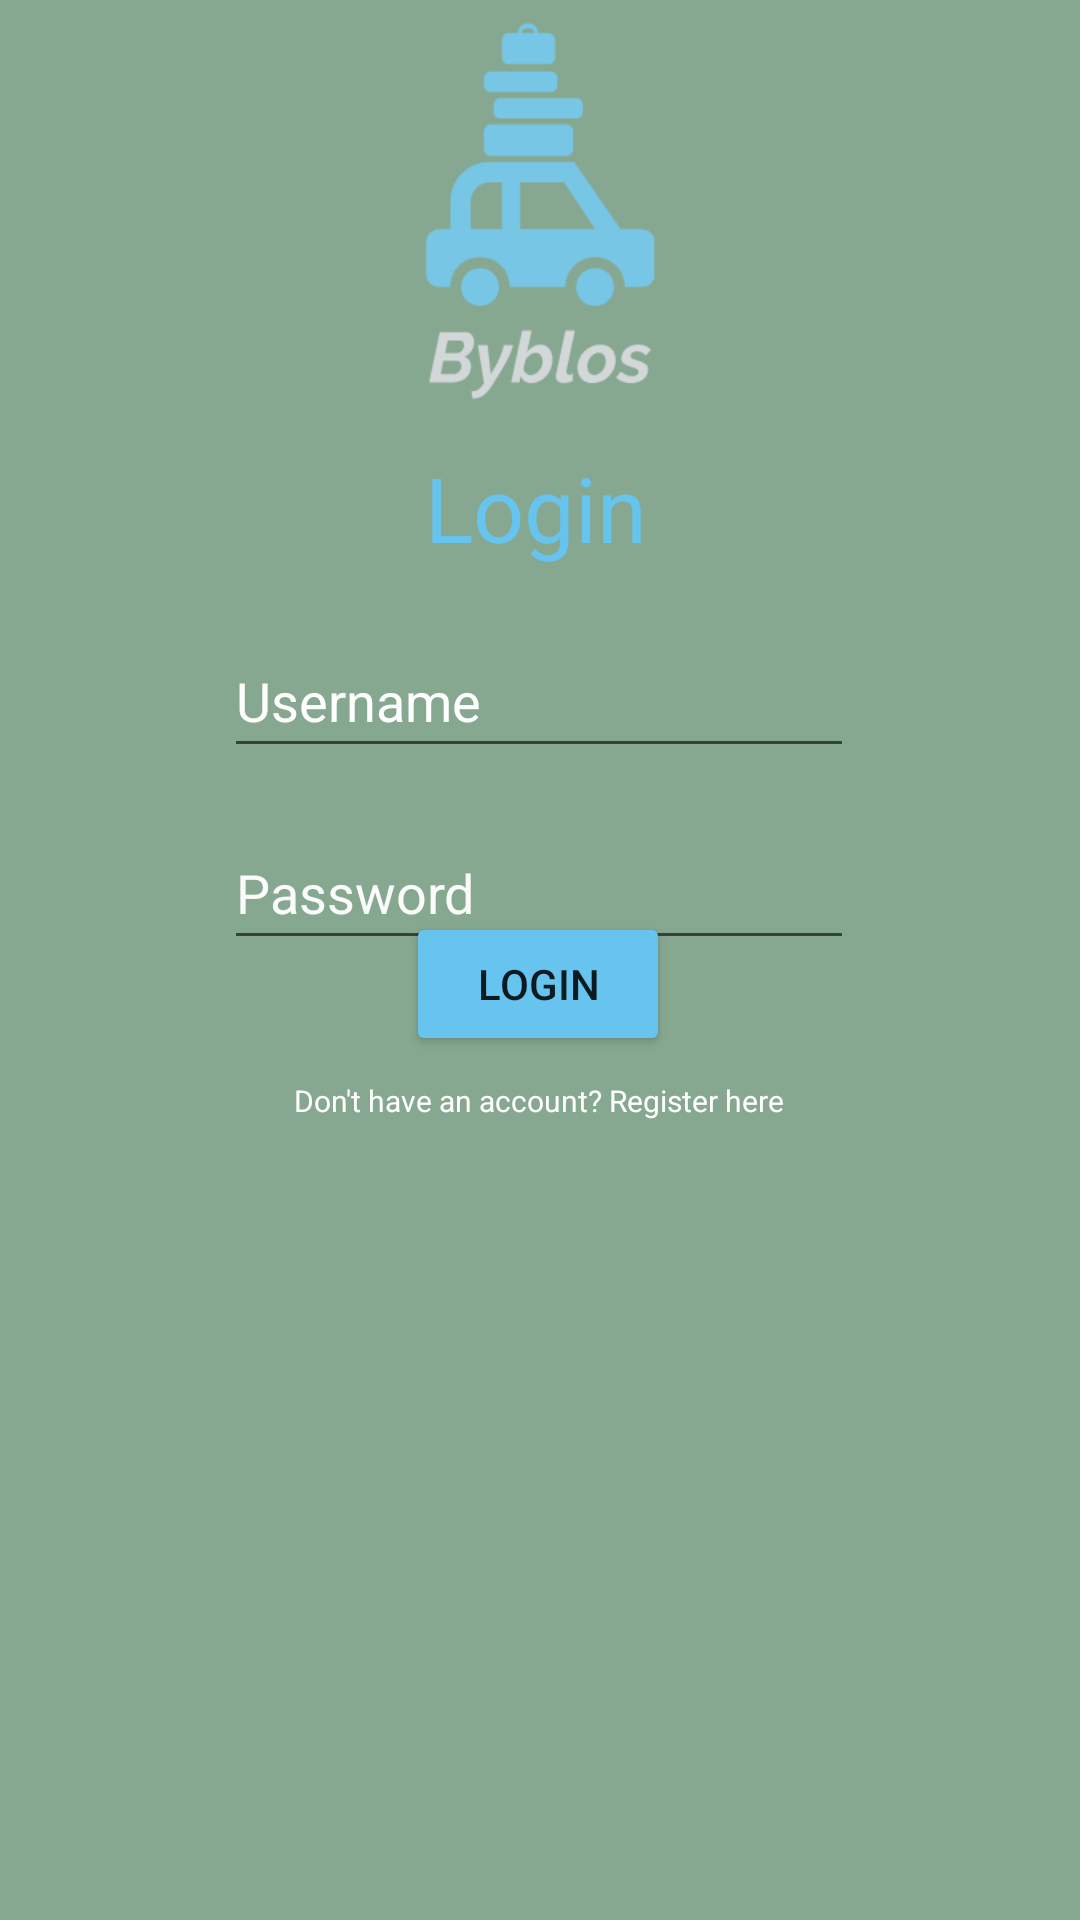

Android layout source for this screen:
<!-- AndroidManifest.xml: application theme Theme.Byblos -->
<!-- res/layout/activity_login.xml -->
<?xml version="1.0" encoding="utf-8"?>
<androidx.constraintlayout.widget.ConstraintLayout xmlns:android="http://schemas.android.com/apk/res/android"
    xmlns:app="http://schemas.android.com/apk/res-auto"
    xmlns:tools="http://schemas.android.com/tools"
    android:id="@+id/container"
    android:layout_width="match_parent"
    android:layout_height="match_parent"
    android:background="#86A891"
    android:paddingLeft="@dimen/activity_horizontal_margin"
    android:paddingTop="@dimen/activity_vertical_margin"
    android:paddingRight="@dimen/activity_horizontal_margin"
    android:paddingBottom="@dimen/activity_vertical_margin"
    tools:context=".ui.login.LoginActivity">


    <EditText
        android:id="@+id/LoginPassword"
        android:layout_width="wrap_content"
        android:layout_height="wrap_content"
        android:layout_marginTop="16dp"
        android:ems="10"
        android:hint="Password"
        android:inputType="textPassword"
        android:minHeight="48dp"
        android:textColor="#FFFFFF"
        android:textColorHint="#FBFBFB"
        app:layout_constraintBottom_toBottomOf="parent"
        app:layout_constraintEnd_toEndOf="parent"
        app:layout_constraintHorizontal_bias="0.497"
        app:layout_constraintStart_toStartOf="parent"
        app:layout_constraintTop_toBottomOf="@+id/LoginUsername"
        app:layout_constraintVertical_bias="0.0"
        tools:visibility="visible" />

    <ImageView
        android:id="@+id/imageView2"
        android:layout_width="101dp"
        android:layout_height="133dp"
        android:layout_marginTop="4dp"
        app:layout_constraintEnd_toEndOf="parent"
        app:layout_constraintStart_toStartOf="parent"
        app:layout_constraintTop_toTopOf="parent"
        app:srcCompat="@drawable/logomakr_2q3lfh" />

    <TextView
        android:id="@+id/SignUpPage"
        android:layout_width="wrap_content"
        android:layout_height="wrap_content"
        android:layout_marginTop="12dp"
        android:text="Login"
        android:textColor="#66C4EF"
        android:textSize="30dp"
        app:layout_constraintEnd_toEndOf="parent"
        app:layout_constraintHorizontal_bias="0.495"
        app:layout_constraintStart_toStartOf="parent"
        app:layout_constraintTop_toBottomOf="@+id/imageView2" />

    <EditText
        android:id="@+id/LoginUsername"
        android:layout_width="wrap_content"
        android:layout_height="wrap_content"
        android:layout_marginTop="208dp"
        android:ems="10"
        android:hint="Username"
        android:inputType="textPersonName"
        android:minHeight="48dp"
        android:textColor="#FFFFFF"
        android:textColorHint="#FFFFFF"
        app:layout_constraintEnd_toEndOf="parent"
        app:layout_constraintHorizontal_bias="0.497"
        app:layout_constraintStart_toStartOf="parent"
        app:layout_constraintTop_toTopOf="parent" />

    <Button
        android:id="@+id/SignIn_button"
        android:layout_width="wrap_content"
        android:layout_height="wrap_content"
        android:layout_marginBottom="288dp"
        android:backgroundTint="#66C4EF"
        android:text="Login"
        app:layout_constraintBottom_toBottomOf="parent"
        app:layout_constraintEnd_toEndOf="parent"
        app:layout_constraintHorizontal_bias="0.498"
        app:layout_constraintStart_toStartOf="parent" />

    <TextView
        android:id="@+id/RegisterText"
        android:layout_width="wrap_content"
        android:layout_height="wrap_content"
        android:layout_marginTop="8dp"
        android:text="Don't have an account? Register here"
        android:textColor="@color/white"
        android:textSize="10dp"
        app:layout_constraintEnd_toEndOf="parent"
        app:layout_constraintHorizontal_bias="0.498"
        app:layout_constraintStart_toStartOf="parent"
        app:layout_constraintTop_toBottomOf="@+id/SignIn_button" />

    <ProgressBar
        android:id="@+id/progressBar"
        style="@style/Widget.AppCompat.ProgressBar"
        android:layout_width="wrap_content"
        android:layout_height="wrap_content"
        android:progressTint="#F44336"
        android:visibility="invisible"
        app:layout_constraintBottom_toBottomOf="parent"
        app:layout_constraintEnd_toEndOf="parent"
        app:layout_constraintStart_toStartOf="parent"
        app:layout_constraintTop_toBottomOf="@+id/RegisterText" />

</androidx.constraintlayout.widget.ConstraintLayout>
<!-- resources referenced by this layout -->
<resources>
  <!-- drawable logomakr_2q3lfh: png bitmap (drawable, 10147 bytes) -->
  <style name="Theme.Byblos" parent="Theme.MaterialComponents.DayNight.DarkActionBar">
          
          <item name="colorPrimary">@color/purple_500</item>
          <item name="colorPrimaryVariant">@color/purple_700</item>
          <item name="colorOnPrimary">@color/white</item>
          
          <item name="colorSecondary">@color/teal_200</item>
          <item name="colorSecondaryVariant">@color/teal_700</item>
          <item name="colorOnSecondary">@color/black</item>
          
          <item name="android:statusBarColor" tools:targetApi="l">?attr/colorPrimaryVariant</item>
          
      </style>
  <!-- not gathered from this repository: default colours our renderer supplied (Android Studio template values) -->
  <color name="purple_500">#FF6200EE</color>
  <color name="purple_700">#FF3700B3</color>
  <color name="teal_200">#FF03DAC5</color>
  <color name="teal_700">#FF018786</color>
  <color name="black">#FF000000</color>
  <color name="white">#FFFFFFFF</color>
</resources>
